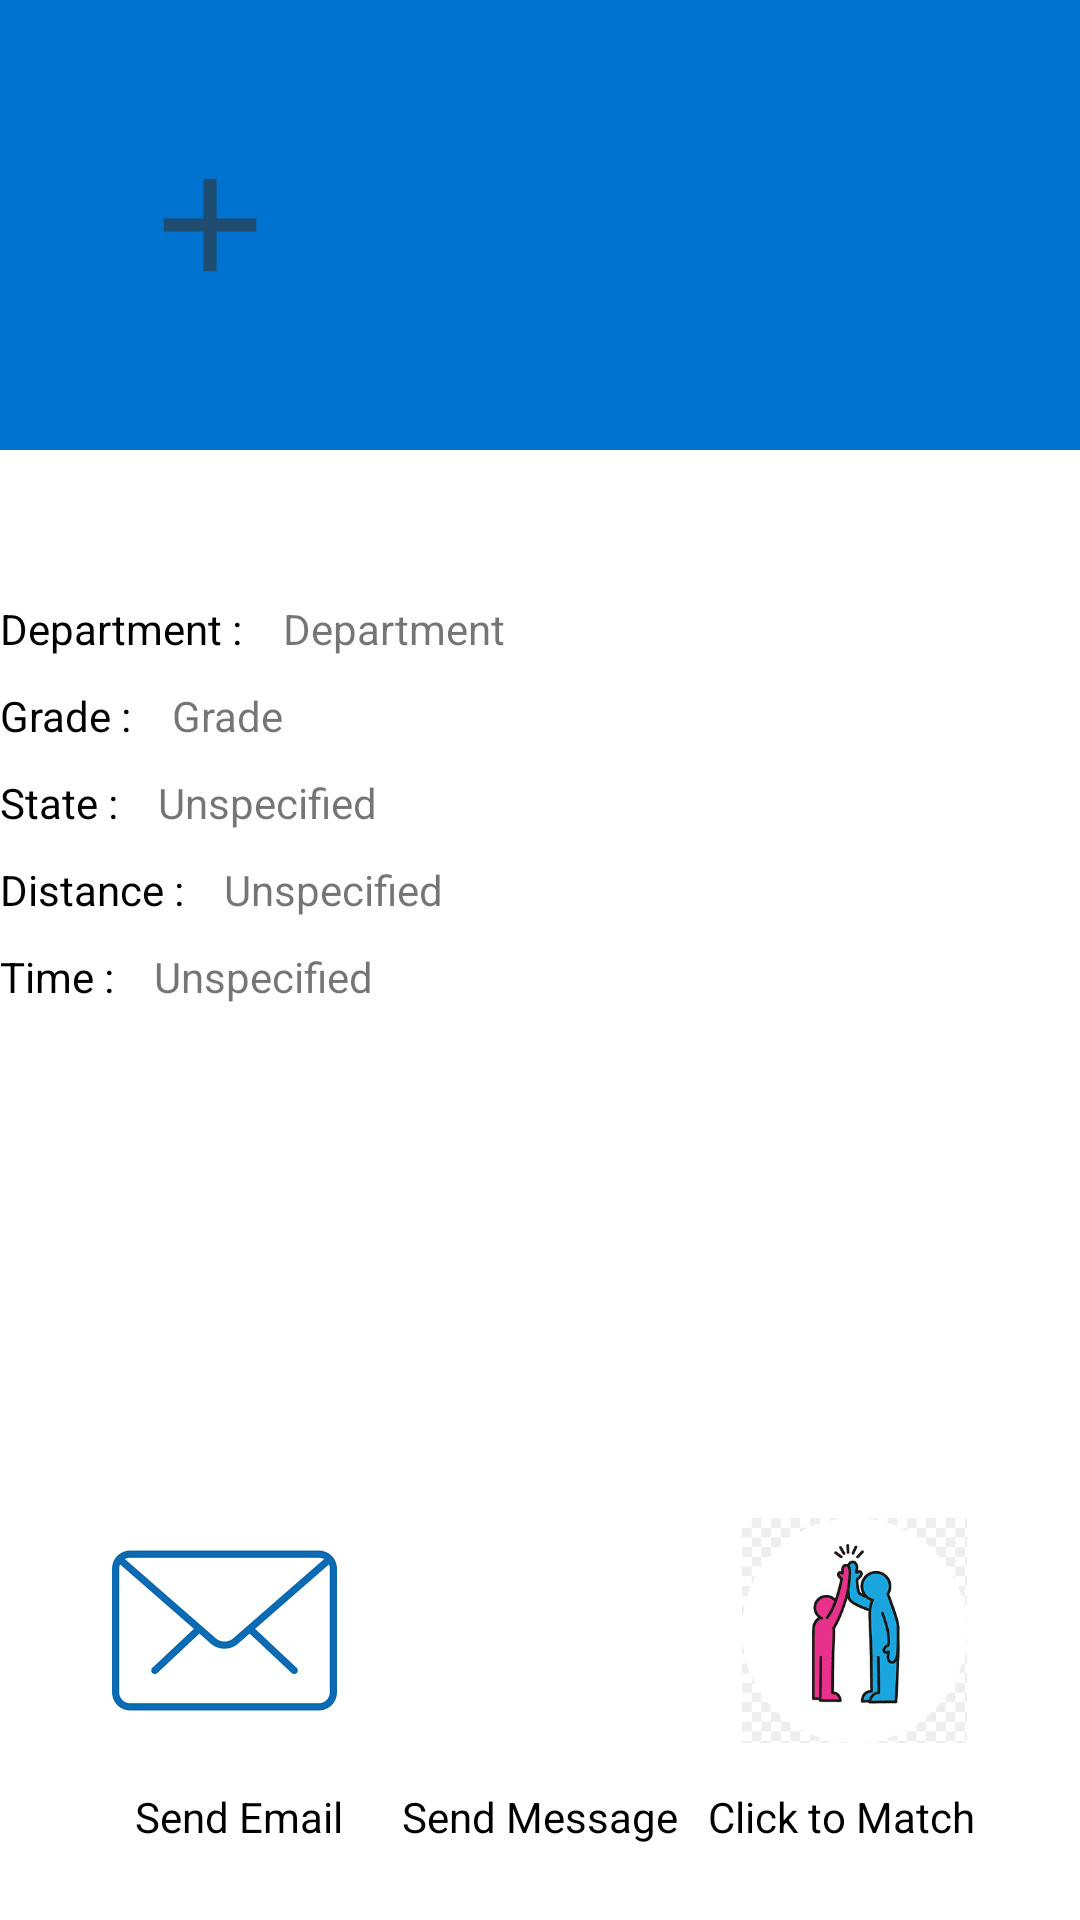

Android layout source for this screen:
<!-- AndroidManifest.xml: application theme Theme.RoommateApplication -->
<!-- res/layout/fragment_user_profile.xml -->
<RelativeLayout xmlns:android="http://schemas.android.com/apk/res/android"
    xmlns:tools="http://schemas.android.com/tools"
    android:layout_width="match_parent"
    android:layout_height="match_parent"
    android:backgroundTint="#0073d0"
    tools:context=".UserProfileFragment">

    <ScrollView
        android:layout_width="match_parent"
        android:layout_height="wrap_content">

        <RelativeLayout
            android:layout_width="match_parent"
            android:layout_height="wrap_content">

            <RelativeLayout
                android:layout_width="match_parent"
                android:layout_height="150dp"
                android:background="#0073d0" />

            <LinearLayout
                android:layout_width="match_parent"
                android:layout_height="150dp"
                android:orientation="horizontal"
                >

                <ImageView
                    android:id="@+id/iv_avatar"
                    android:padding="5dp"
                    android:layout_marginTop="25dp"
                    android:layout_width="100dp"
                    android:layout_height="100dp"
                    android:src="@drawable/ic_users"
                    android:layout_marginStart="20dp"
                    />

                <RelativeLayout
                    android:layout_marginTop="25dp"
                    android:layout_width="match_parent"
                    android:layout_height="wrap_content"
                    android:layout_marginLeft="20dp">

                    <TextView

                        android:id="@+id/tv_firstName"
                        android:layout_width="wrap_content"
                        android:layout_height="wrap_content"
                        android:textColor="@color/white"
                        android:layout_marginTop="35dp"
                        android:textSize="20dp"/>

                    <TextView
                        android:id="@+id/tv_lastName"
                        android:layout_marginLeft="5dp"
                        android:layout_width="wrap_content"
                        android:layout_height="wrap_content"
                        android:layout_toRightOf="@id/tv_firstName"
                        android:textSize="20dp"
                        android:layout_marginTop="35dp"
                        android:textColor="@color/white" />


                    

                </RelativeLayout>

            </LinearLayout>

            <RelativeLayout

                android:layout_width="match_parent"
                android:layout_height="wrap_content"
                android:layout_marginTop="200dp">
                <TextView
                    android:id="@+id/tvDepartment"
                    android:layout_width="wrap_content"
                    android:layout_height="wrap_content"
                    android:text="Department : "
                    android:textColor="@color/black">

                </TextView>

                <TextView
                    android:id="@+id/tv_department"
                    android:layout_width="wrap_content"
                    android:layout_height="match_parent"
                    android:text="Department"
                    android:layout_marginLeft="10dp"
                    android:layout_toRightOf="@id/tvDepartment"

                    ></TextView>
                <TextView
                    android:id="@+id/tvGrade"
                    android:layout_marginTop="10dp"
                    android:layout_width="wrap_content"
                    android:layout_height="wrap_content"
                    android:text="Grade : "
                    android:layout_below="@id/tvDepartment"
                    android:textColor="@color/black">

                </TextView>

                <TextView
                    android:id="@+id/tv_grade"
                    android:layout_marginTop="10dp"
                     android:layout_marginLeft="10dp"
                    android:layout_width="wrap_content"
                    android:layout_height="match_parent"
                    android:layout_toRightOf="@id/tvGrade"
                    android:layout_below="@id/tvDepartment"
                    android:text="Grade"
                    ></TextView>

                <TextView
                    android:id="@+id/tvState"
                    android:layout_marginTop="10dp"
                    android:layout_width="wrap_content"
                    android:layout_height="match_parent"
                    android:text="State : "
                    android:textColor="@color/black"
                    android:layout_below="@id/tv_grade"
                    />

                <TextView
                    android:id="@+id/tv_state"
                    android:layout_marginTop="10dp"
                    android:layout_marginLeft="10dp"
                    android:layout_width="wrap_content"
                    android:text="Unspecified"
                    android:layout_height="match_parent"
                    android:layout_below="@id/tv_grade"
                    android:layout_toRightOf="@id/tvState"
                    />

                <TextView
                    android:id="@+id/tvDistance" android:layout_marginTop="10dp"
                    android:layout_width="wrap_content"
                    android:layout_height="match_parent"
                    android:text="Distance : "
                    android:textColor="@color/black"
                    android:layout_below="@id/tv_state"
                    />

                <TextView
                    android:id="@+id/tv_distance"
                    android:layout_marginLeft="10dp"
                    android:layout_marginTop="10dp"
                    android:layout_width="wrap_content"
                    android:layout_height="match_parent"
                    android:text="Unspecified"
                    android:layout_toRightOf="@id/tvDistance"
                    android:layout_below="@id/tv_state"
                    />

                <TextView
                    android:id="@+id/tvTime"
                    android:layout_width="wrap_content"
                    android:layout_height="match_parent"
                    android:text="Time : "
                    android:textColor="@color/black"
                    android:layout_marginTop="10dp"
                    android:layout_below="@id/tv_distance"


                    ></TextView>

                <TextView
                    android:id="@+id/tv_time"
                    android:layout_width="300dp"
                    android:layout_height="match_parent"
                    android:layout_marginLeft="10dp"
                    android:text="Unspecified"
                    android:layout_marginTop="10dp"
                    android:layout_below="@id/tv_distance"
                    android:layout_toRightOf="@id/tvTime"

                    ></TextView>



                

            </RelativeLayout>



        </RelativeLayout>
    </ScrollView>
    <RelativeLayout
        android:layout_width="wrap_content"
        android:layout_height="match_parent">

        <ImageView

            android:id="@+id/iv_match"
            android:layout_width="75dp"
            android:layout_height="75dp"
            android:layout_marginLeft="30dp"
            android:layout_marginBottom="15dp"
            android:layout_toRightOf="@id/iv_wp"
            android:layout_above="@id/tv_wp"
            android:src="@drawable/roomy"
            >

        </ImageView>

        <TextView
            android:id="@+id/tv_wp"
            android:layout_width="wrap_content"
            android:layout_height="wrap_content"
            android:layout_alignParentBottom="true"
           android:layout_centerHorizontal="true"
            android:layout_marginBottom="25dp"
            android:text="Send Message"
            android:textColor="@color/black"/>

        <ImageView

            android:id="@+id/iv_wp"
            android:layout_width="75dp"
            android:layout_height="75dp"
            android:layout_marginBottom="15dp"
            android:layout_above="@id/tv_wp"
            android:src="@drawable/wp"
            android:layout_centerHorizontal="true"
           >

        </ImageView>

        <TextView
            android:id="@+id/tv_macth"
            android:layout_width="wrap_content"
            android:layout_height="wrap_content"
            android:layout_alignParentRight="true"
            android:layout_alignParentBottom="true"
            android:layout_marginRight="35dp"
            android:layout_marginBottom="25dp"
            android:text="Click to Match"

            android:textColor="@color/black"/>

        <ImageView

            android:id="@+id/iv_email"
            android:layout_width="75dp"
            android:layout_height="75dp"
            android:layout_marginBottom="15dp"
            android:layout_toLeftOf="@id/iv_wp"
            android:layout_marginRight="30dp"
            android:layout_above="@id/tv_sendEmail"
            android:src="@drawable/email"

            >

        </ImageView>

        <TextView
            android:id="@+id/tv_sendEmail"
            android:layout_width="wrap_content"
            android:layout_height="wrap_content"
            android:layout_marginLeft="45dp"
            android:layout_alignParentBottom="true"
            android:layout_marginBottom="25dp"
            android:text="Send Email"
            android:textColor="@color/black"/>

    </RelativeLayout>
</RelativeLayout>
<!-- resources referenced by this layout -->
<resources>
  <!-- drawable email: png bitmap (drawable, 2727 bytes) -->
  <!-- drawable ic_users (drawable-anydpi) -->
  <vector xmlns:android="http://schemas.android.com/apk/res/android"
      android:width="24dp"
      android:height="24dp"
      android:viewportWidth="24"
      android:viewportHeight="24"
      android:tint="#333333"
      android:alpha="0.6">
    <group android:scaleX="0.5882353"
        android:scaleY="0.5882353"
        android:translateX="4.9411764"
        android:translateY="4.9411764">
      <path
          android:fillColor="@android:color/white"
          android:pathData="M19,13h-6v6h-2v-6H5v-2h6V5h2v6h6v2z"/>
    </group>
  </vector>
  <!-- drawable roomy: png bitmap (drawable, 4563 bytes) -->
  <style name="Theme.RoommateApplication" parent="Theme.MaterialComponents.DayNight.DarkActionBar">
          
          <item name="colorPrimary">#0073d0</item>
          <item name="colorPrimaryVariant">#0073d0</item>
          <item name="colorOnPrimary">@color/white</item>
          
          <item name="colorSecondary">#0073d0</item>
          <item name="colorSecondaryVariant">#0073d0</item>
          <item name="colorOnSecondary">@color/black</item>
          
          <item name="android:statusBarColor">#0073d0</item>
          
      </style>
  <!-- not gathered from this repository: default colours our renderer supplied (Android Studio template values) -->
  <color name="black">#FF000000</color>
  <color name="white">#FFFFFFFF</color>
</resources>
